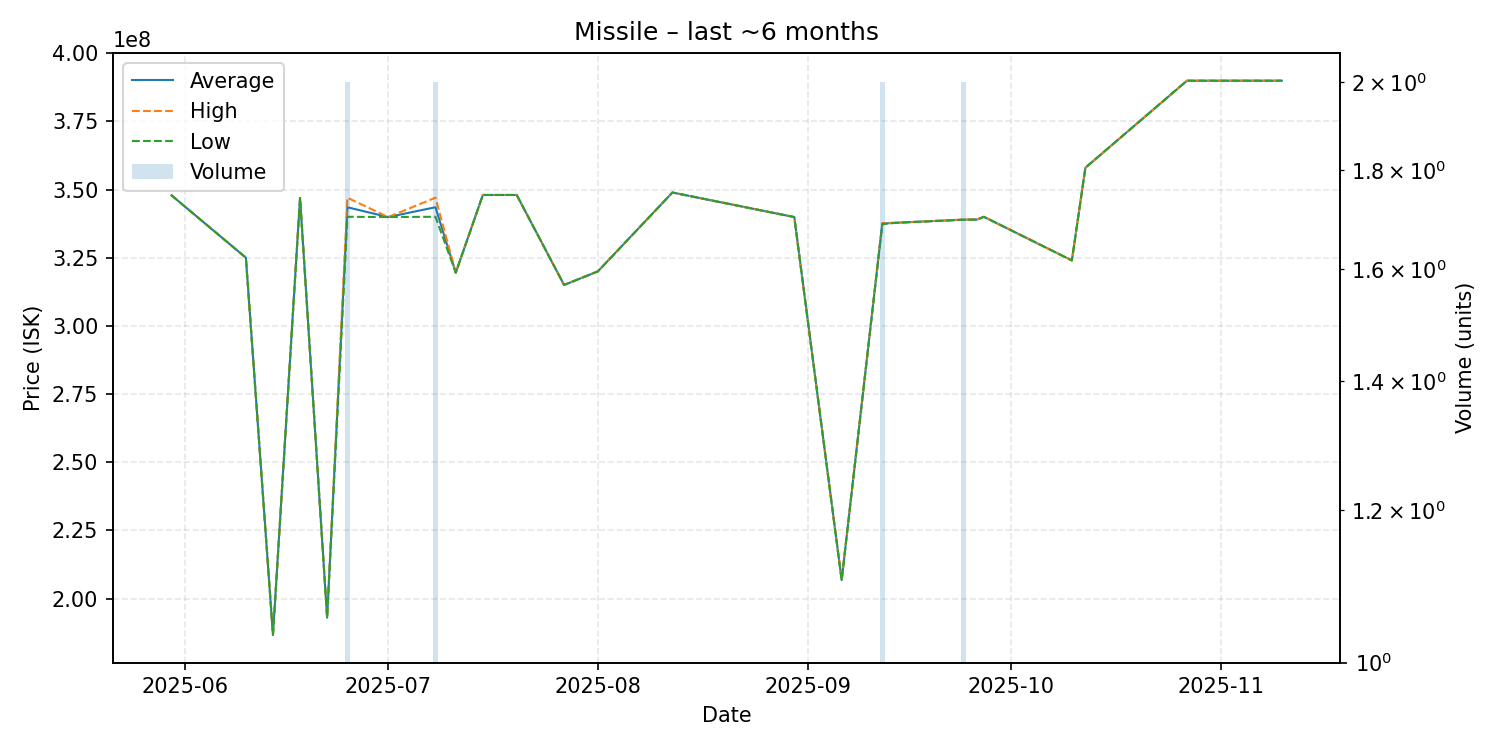

Data behind this chart, as committed beside it:
date, average, highest, lowest, order_count, volume
2025-05-30, 347900000, 347900000, 347900000, 1, 1
2025-06-10, 325000000, 325000000, 325000000, 1, 1
2025-06-14, 186700000, 186700000, 186700000, 1, 1
2025-06-18, 346900000, 346900000, 346900000, 1, 1
2025-06-22, 193000000, 193000000, 193000000, 1, 1
2025-06-25, 343500000, 347000000, 340000000, 2, 2
2025-07-01, 339900000, 339900000, 339900000, 1, 1
2025-07-08, 343500000, 347000000, 340000000, 2, 2
2025-07-11, 319500000, 319500000, 319500000, 1, 1
2025-07-15, 348000000, 348000000, 348000000, 1, 1
2025-07-19, 348000000, 348000000, 348000000, 1, 1
2025-07-20, 348000000, 348000000, 348000000, 1, 1
2025-07-27, 315000000, 315000000, 315000000, 1, 1
2025-08-01, 320000000, 320000000, 320000000, 1, 1
2025-08-12, 348900000, 348900000, 348900000, 1, 1
2025-08-30, 339900000, 339900000, 339900000, 1, 1
2025-09-06, 206800000, 206800000, 206800000, 1, 1
2025-09-12, 337500000, 337700000, 337300000, 2, 2
2025-09-14, 337800000, 337800000, 337800000, 1, 1
2025-09-24, 338950000, 339000000, 338900000, 2, 2
2025-09-26, 339000000, 339000000, 339000000, 1, 1
2025-09-27, 340000000, 340000000, 340000000, 1, 1
2025-10-10, 324000000, 324000000, 324000000, 1, 1
2025-10-12, 358000000, 358000000, 358000000, 1, 1
2025-10-27, 389900000, 389900000, 389900000, 1, 1
2025-11-01, 389900000, 389900000, 389900000, 1, 1
2025-11-10, 389900000, 389900000, 389900000, 1, 1
